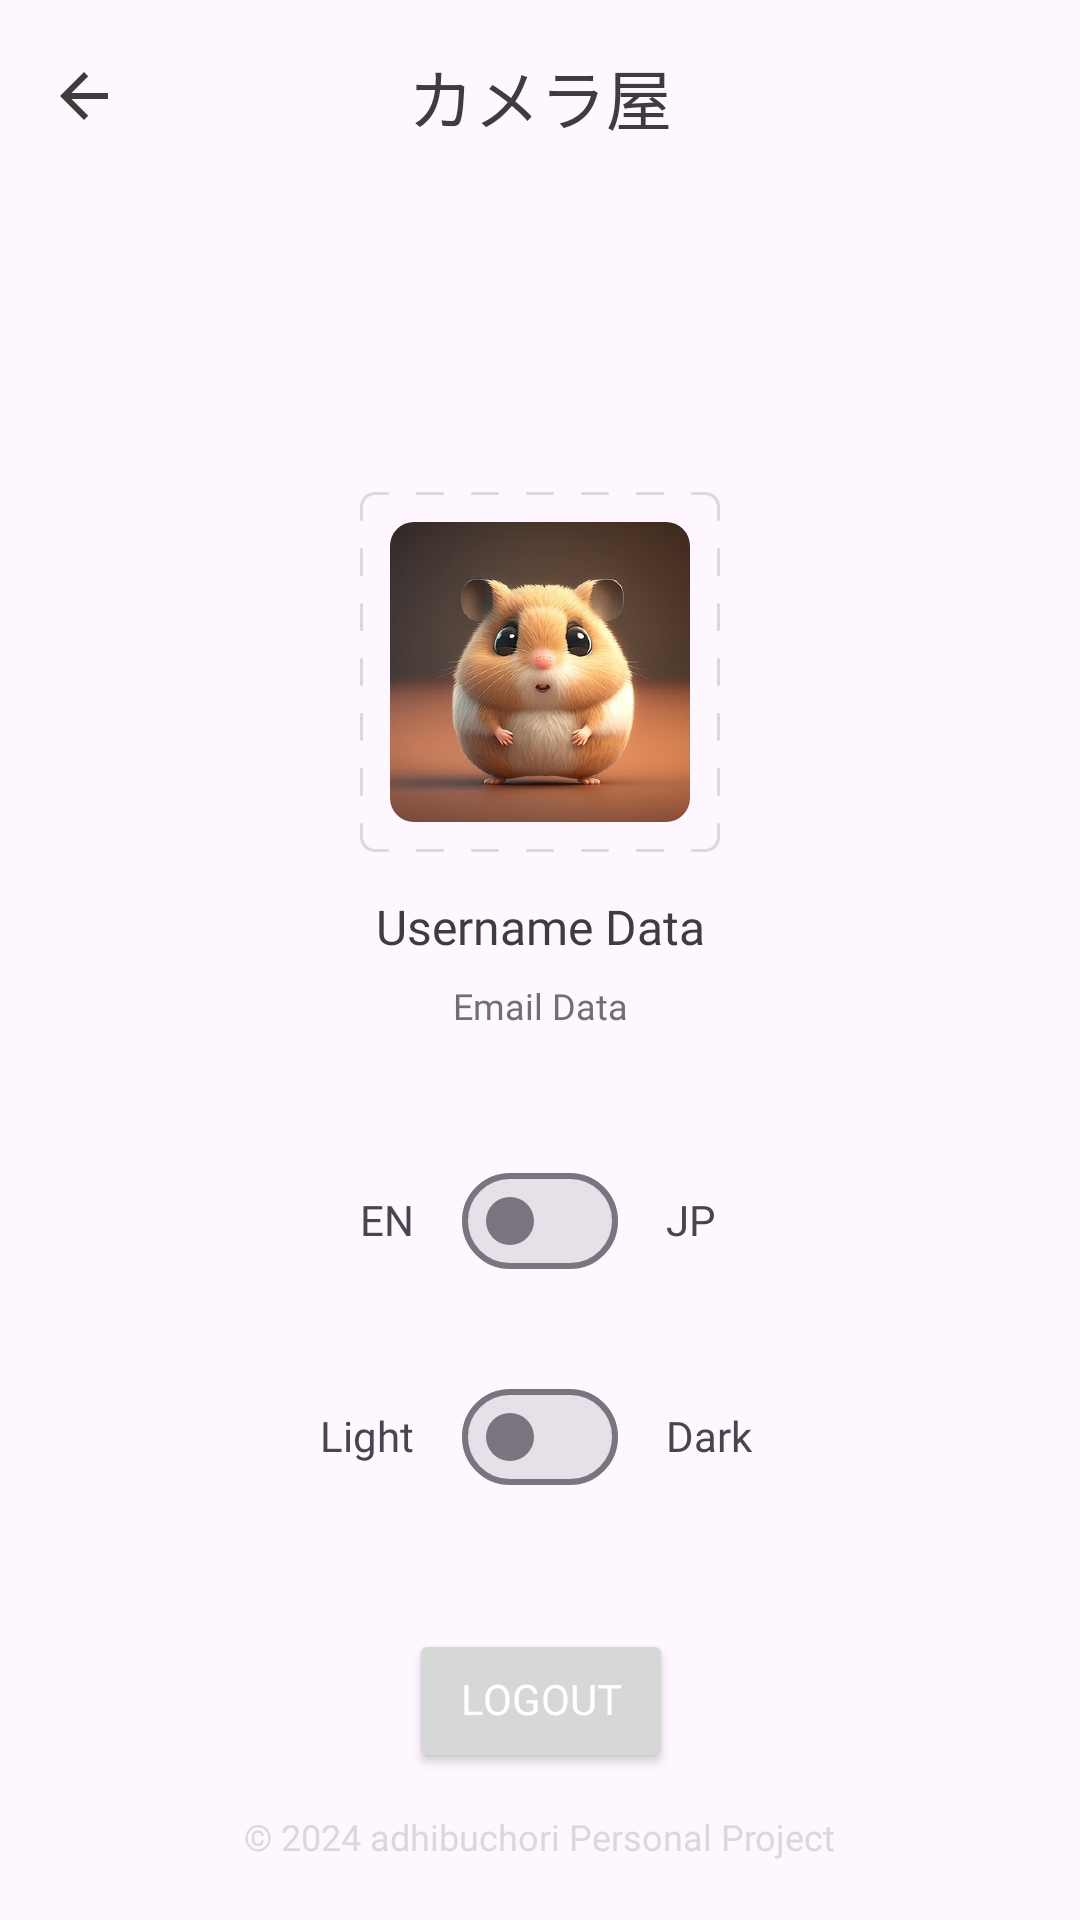

Write the Android layout XML for this screen, with the resource values it uses.
<!-- AndroidManifest.xml: application theme Theme.Kameraya -->
<!-- res/layout/fragment_profile.xml -->
<?xml version="1.0" encoding="utf-8"?>
<androidx.constraintlayout.widget.ConstraintLayout xmlns:android="http://schemas.android.com/apk/res/android"
    xmlns:app="http://schemas.android.com/apk/res-auto"
    xmlns:tools="http://schemas.android.com/tools"
    android:layout_width="match_parent"
    android:layout_height="match_parent"
    tools:context=".ui.main.profile.ProfileFragment">

    <include
        android:id="@+id/profile_page_toolbar"
        layout="@layout/toolbar"
        app:layout_constraintEnd_toEndOf="parent"
        app:layout_constraintStart_toStartOf="parent"
        app:layout_constraintTop_toTopOf="parent" />

    <ImageView
        android:id="@+id/iv_profile_page_rectangle_dash"
        android:layout_width="120dp"
        android:layout_height="120dp"
        android:layout_marginTop="100dp"
        android:contentDescription="@string/iv_profile_page_rectangle_dash_description"
        android:src="@drawable/iv_rectangle_dash"
        app:layout_constraintEnd_toEndOf="parent"
        app:layout_constraintStart_toStartOf="parent"
        app:layout_constraintTop_toBottomOf="@+id/profile_page_toolbar" />

    <com.google.android.material.imageview.ShapeableImageView
        android:id="@+id/iv_profile_page_profile_picture"
        android:layout_width="100dp"
        android:layout_height="100dp"
        android:contentDescription="@string/iv_profile_page_profile_picture_description"
        android:scaleType="centerCrop"
        android:src="@drawable/profile_picture_placeholder"
        app:layout_constraintBottom_toBottomOf="@+id/iv_profile_page_rectangle_dash"
        app:layout_constraintEnd_toEndOf="@+id/iv_profile_page_rectangle_dash"
        app:layout_constraintStart_toStartOf="@+id/iv_profile_page_rectangle_dash"
        app:layout_constraintTop_toTopOf="@+id/iv_profile_page_rectangle_dash"
        app:shapeAppearanceOverlay="@style/RoundImageViewStyle" />

    <TextView
        android:id="@+id/tv_profile_page_copyright"
        style="@style/KamerayaTextViewStyle.BodySmall"
        android:layout_width="wrap_content"
        android:layout_height="wrap_content"
        android:layout_marginBottom="20dp"
        android:text="@string/app_copyright"
        android:textColor="@color/neutral_20"
        app:layout_constraintBottom_toBottomOf="parent"
        app:layout_constraintEnd_toEndOf="parent"
        app:layout_constraintStart_toStartOf="parent"
        tools:ignore="TextContrastCheck" />

    <TextView
        android:id="@+id/tv_profile_page_username_data"
        style="@style/KamerayaTextViewStyle.BodyLarge"
        android:layout_width="wrap_content"
        android:layout_height="wrap_content"
        android:layout_marginTop="16dp"
        android:fontFamily="@font/plus_jakarta_sans_semi_bold"
        android:text="@string/username_data"
        android:textColor="@color/neutral_40"
        app:layout_constraintEnd_toEndOf="@+id/iv_profile_page_rectangle_dash"
        app:layout_constraintStart_toStartOf="@+id/iv_profile_page_rectangle_dash"
        app:layout_constraintTop_toBottomOf="@+id/iv_profile_page_rectangle_dash" />

    <TextView
        android:id="@+id/tv_profile_page_email_data"
        style="@style/KamerayaTextViewStyle.BodySmall"
        android:layout_width="wrap_content"
        android:layout_height="wrap_content"
        android:layout_marginTop="10dp"
        android:text="@string/email_data"
        android:textColor="@color/neutral_30"
        app:layout_constraintEnd_toEndOf="@+id/tv_profile_page_username_data"
        app:layout_constraintStart_toStartOf="@+id/tv_profile_page_username_data"
        app:layout_constraintTop_toBottomOf="@+id/tv_profile_page_username_data" />

    <TextView
        android:id="@+id/tv_profile_page_language_english"
        style="@style/KamerayaTextViewStyle.BodyMedium"
        android:layout_width="wrap_content"
        android:layout_height="wrap_content"
        android:layout_marginEnd="16dp"
        android:text="@string/switch_language_english"
        app:layout_constraintBottom_toBottomOf="@+id/s_profile_page_language"
        app:layout_constraintEnd_toStartOf="@+id/s_profile_page_language"
        app:layout_constraintTop_toTopOf="@+id/s_profile_page_language" />

    <com.google.android.material.materialswitch.MaterialSwitch
        android:id="@+id/s_profile_page_language"
        android:layout_width="wrap_content"
        android:layout_height="wrap_content"
        android:layout_marginTop="40dp"
        app:layout_constraintEnd_toEndOf="parent"
        app:layout_constraintStart_toStartOf="parent"
        app:layout_constraintTop_toBottomOf="@+id/tv_profile_page_email_data"
        tools:ignore="DuplicateSpeakableTextCheck" />

    <TextView
        android:id="@+id/tv_profile_page_language_indonesian"
        style="@style/KamerayaTextViewStyle.BodyMedium"
        android:layout_width="wrap_content"
        android:layout_height="wrap_content"
        android:layout_marginStart="16dp"
        android:text="@string/switch_language_japanese"
        app:layout_constraintBottom_toBottomOf="@+id/s_profile_page_language"
        app:layout_constraintStart_toEndOf="@+id/s_profile_page_language"
        app:layout_constraintTop_toTopOf="@+id/s_profile_page_language" />

    <TextView
        android:id="@+id/tv_profile_page_theme_light"
        style="@style/KamerayaTextViewStyle.BodyMedium"
        android:layout_width="wrap_content"
        android:layout_height="wrap_content"
        android:layout_marginEnd="16dp"
        android:text="@string/switch_theme_light"
        app:layout_constraintBottom_toBottomOf="@+id/s_profile_page_theme"
        app:layout_constraintEnd_toStartOf="@+id/s_profile_page_theme"
        app:layout_constraintTop_toTopOf="@+id/s_profile_page_theme" />

    <com.google.android.material.materialswitch.MaterialSwitch
        android:id="@+id/s_profile_page_theme"
        android:layout_width="wrap_content"
        android:layout_height="wrap_content"
        android:layout_marginTop="24dp"
        app:layout_constraintEnd_toEndOf="parent"
        app:layout_constraintStart_toStartOf="parent"
        app:layout_constraintTop_toBottomOf="@id/s_profile_page_language" />

    <TextView
        android:id="@+id/tv_profile_page_theme_night"
        style="@style/KamerayaTextViewStyle.BodyMedium"
        android:layout_width="wrap_content"
        android:layout_height="wrap_content"
        android:layout_marginStart="16dp"
        android:text="@string/switch_theme_dark"
        app:layout_constraintBottom_toBottomOf="@+id/s_profile_page_theme"
        app:layout_constraintStart_toEndOf="@+id/s_profile_page_theme"
        app:layout_constraintTop_toTopOf="@+id/s_profile_page_theme" />

    <Button
        android:id="@+id/btn_profile_page_logout"
        style="@style/KamerayaTextViewStyle.BodyMedium"
        android:layout_width="wrap_content"
        android:layout_height="wrap_content"
        android:layout_marginTop="40dp"
        android:fontFamily="@font/plus_jakarta_sans_medium"
        android:text="@string/logout"
        android:textColor="@color/color_button_text"
        app:layout_constraintEnd_toEndOf="@+id/tv_profile_page_email_data"
        app:layout_constraintStart_toStartOf="@+id/tv_profile_page_email_data"
        app:layout_constraintTop_toBottomOf="@+id/s_profile_page_theme"
        tools:ignore="TextContrastCheck" />

    <ProgressBar
        android:id="@+id/pb_profile_page_progress_bar"
        android:layout_width="wrap_content"
        android:layout_height="wrap_content"
        android:visibility="gone"
        app:layout_constraintBottom_toBottomOf="parent"
        app:layout_constraintEnd_toEndOf="parent"
        app:layout_constraintStart_toStartOf="parent"
        app:layout_constraintTop_toTopOf="parent" />

</androidx.constraintlayout.widget.ConstraintLayout>
<!-- res/layout/toolbar.xml (included above) -->
<?xml version="1.0" encoding="utf-8"?>
<androidx.constraintlayout.widget.ConstraintLayout xmlns:android="http://schemas.android.com/apk/res/android"
    xmlns:app="http://schemas.android.com/apk/res-auto"
    android:layout_width="match_parent"
    android:layout_height="wrap_content"
    android:background="@android:color/transparent">

    <androidx.appcompat.widget.Toolbar
        android:id="@+id/t_toolbar_page"
        android:layout_width="match_parent"
        android:layout_height="?actionBarSize"
        android:background="@android:color/transparent"
        app:layout_constraintEnd_toEndOf="parent"
        app:layout_constraintStart_toStartOf="parent"
        app:layout_constraintTop_toTopOf="parent">

        <ImageView
            android:id="@+id/iv_toolbar_arrow_back_icon"
            android:layout_width="24dp"
            android:layout_height="24dp"
            android:layout_marginEnd="16dp"
            android:contentDescription="@string/iv_toolbar_arrow_back_icon_description"
            android:src="@drawable/ic_arrow_back"
            android:visibility="visible" />

        <TextView
            android:id="@+id/tv_toolbar_title"
            android:layout_width="200dp"
            android:layout_height="wrap_content"
            android:layout_gravity="center"
            android:fontFamily="@font/plus_jakarta_sans_regular"
            android:includeFontPadding="false"
            android:maxLines="1"
            android:text="@string/app_name"
            android:textAlignment="center"
            android:textColor="@color/neutral_40"
            android:textSize="22sp" />

    </androidx.appcompat.widget.Toolbar>

</androidx.constraintlayout.widget.ConstraintLayout>
<!-- resources referenced by this layout -->
<resources>
  <color name="color_button_text">@color/white</color>
  <color name="neutral_20">#D9D9D9</color>
  <color name="neutral_30">#707070</color>
  <color name="neutral_40">#3D3D3D</color>
  <!-- drawable ic_arrow_back (drawable) -->
  <vector xmlns:android="http://schemas.android.com/apk/res/android"
      android:width="24dp"
      android:height="24dp"
      android:autoMirrored="true"
      android:tint="@color/neutral_40"
      android:viewportWidth="24"
      android:viewportHeight="24">
  
      <path
          android:fillColor="@android:color/white"
          android:pathData="M20,11H7.83l5.59,-5.59L12,4l-8,8 8,8 1.41,-1.41L7.83,13H20v-2z" />
  
  </vector>
  <!-- drawable iv_rectangle_dash: png bitmap (drawable, 3010 bytes) -->
  <!-- drawable profile_picture_placeholder: png bitmap (drawable, 433753 bytes) -->
  <string name="app_copyright">© 2024 adhibuchori Personal Project</string>
  <string name="app_name">カメラ屋</string>
  <string name="email_data">Email Data</string>
  <string name="iv_profile_page_profile_picture_description">Placeholder for the Profile Image</string>
  <string name="iv_profile_page_rectangle_dash_description">Rectangle Dash Image Border</string>
  <string name="iv_toolbar_arrow_back_icon_description">Arrow Back Icon</string>
  <string name="logout">Logout</string>
  <string name="switch_language_english">EN</string>
  <string name="switch_language_japanese">JP</string>
  <string name="switch_theme_dark">Dark</string>
  <string name="switch_theme_light">Light</string>
  <string name="username_data">Username Data</string>
  <style name="KamerayaTextViewStyle.BodyLarge" parent="KamerayaTextViewStyle">
          <item name="android:textSize">16sp</item>
      </style>
  <style name="KamerayaTextViewStyle.BodyMedium" parent="KamerayaTextViewStyle">
          <item name="android:textSize">14sp</item>
      </style>
  <style name="KamerayaTextViewStyle.BodySmall" parent="KamerayaTextViewStyle">
          <item name="android:textSize">12sp</item>
      </style>
  <style name="RoundImageViewStyle">
          <item name="cornerSize">8dp</item>
      </style>
  <style name="Theme.Kameraya" parent="Base.Theme.Kameraya" />
  <color name="white">#FFFFFFFF</color>
  <style name="KamerayaTextViewStyle">
          <item name="android:fontFamily">@font/plus_jakarta_sans_regular</item>
          <item name="android:includeFontPadding">false</item>
      </style>
  <style name="Base.Theme.Kameraya" parent="Theme.Material3.DayNight.NoActionBar">
          <item name="colorPrimary">@color/color_primary</item>
          <item name="colorSecondaryContainer">@color/color_primary_darker</item>
  
          <item name="android:windowIsTranslucent">true</item>
      </style>
  <color name="color_primary">#E67E9E</color>
  <color name="color_primary_darker">#C96685</color>
</resources>
